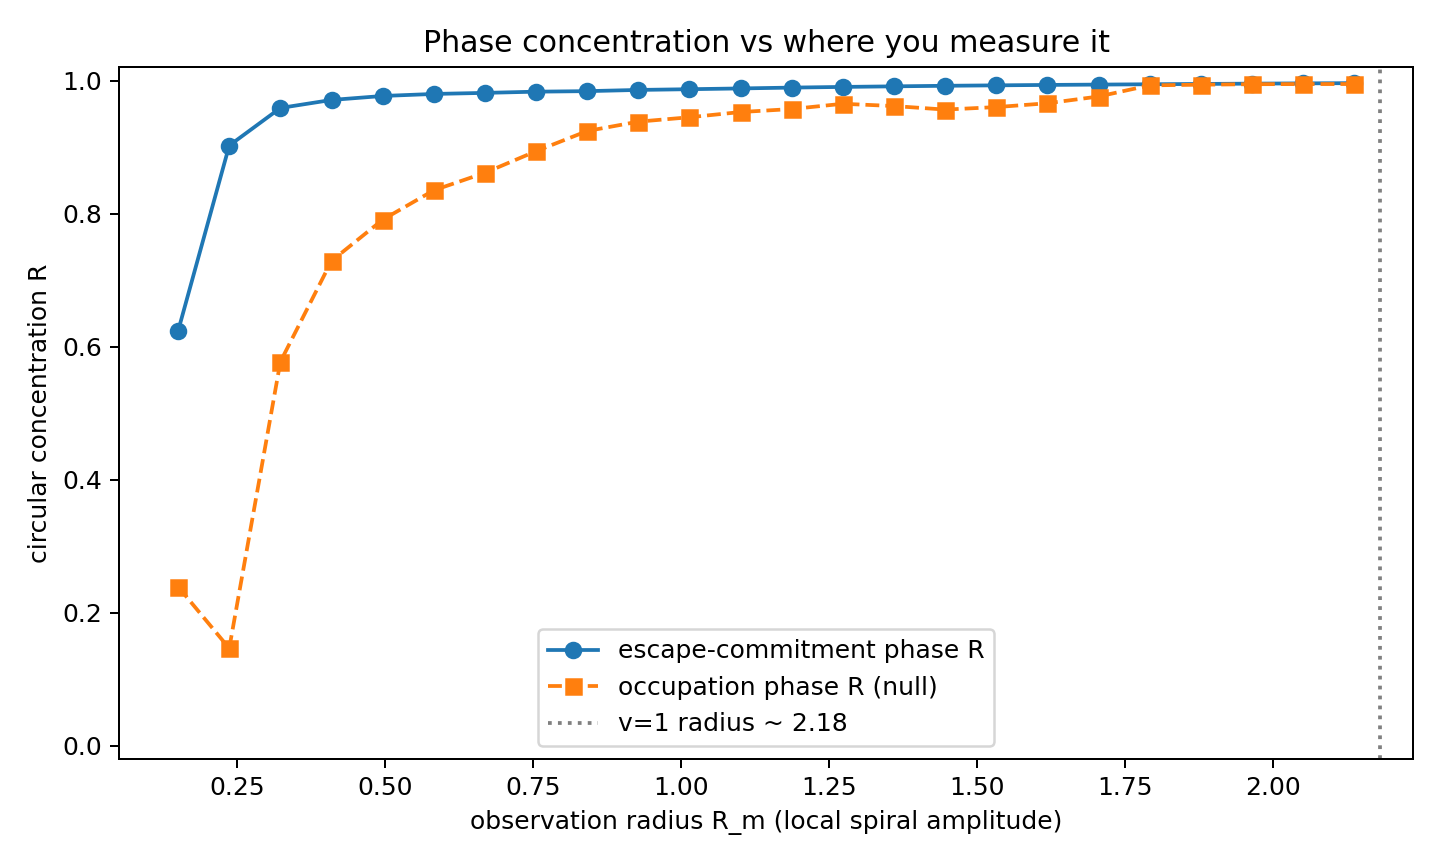

The data file committed next to this chart (first rows):
R_shell, escape_phase_R, escape_phase_mean, n_escape, occupation_R, occupation_mean, n_occ, geom_danger_angle, offset_escape_vs_occupation, offset_escape_vs_geom
0.1500, 0.6234, -2.537, 400, 0.2388, -1.338, 208230, -3.098, 1.199, 0.5610
0.2364, 0.9022, -2.97, 400, 0.1462, 2.525, 153085, -3.098, 0.7889, 0.1283
0.3229, 0.9587, 3.075, 400, 0.5770, 2.293, 98710, -3.089, 0.7822, 0.1192
0.4093, 0.9708, 2.947, 400, 0.7287, 2.318, 72387, -3.089, 0.6291, 0.2466
0.4957, 0.9767, 2.87, 400, 0.7907, 2.412, 55484, -3.089, 0.4578, 0.3237
0.5821, 0.9798, 2.82, 400, 0.8349, 2.45, 46708, -3.089, 0.3698, 0.3739
0.6686, 0.9814, 2.789, 400, 0.8612, 2.486, 39544, -3.089, 0.3033, 0.4049
0.7550, 0.9832, 2.77, 400, 0.8937, 2.531, 34559, -3.089, 0.2385, 0.4239
0.8414, 0.9840, 2.758, 400, 0.9240, 2.594, 29352, -3.089, 0.1643, 0.4361
0.9279, 0.9858, 2.756, 400, 0.9381, 2.621, 26188, -3.089, 0.1348, 0.4378
1.014, 0.9869, 2.754, 400, 0.9447, 2.636, 24312, -3.089, 0.1180, 0.4400
1.101, 0.9881, 2.756, 400, 0.9526, 2.659, 22273, -3.08, 0.0977, 0.4463
1.187, 0.9893, 2.761, 400, 0.9571, 2.674, 20933, -3.08, 0.0875, 0.4413
1.274, 0.9903, 2.766, 400, 0.9650, 2.694, 19719, -3.08, 0.0713, 0.4370
1.36, 0.9912, 2.77, 400, 0.9616, 2.696, 19282, -3.08, 0.0746, 0.4325
1.446, 0.9920, 2.776, 400, 0.9563, 2.687, 19085, -3.072, 0.0889, 0.4357
1.533, 0.9927, 2.781, 400, 0.9600, 2.702, 18497, -3.072, 0.0793, 0.4305
1.619, 0.9933, 2.786, 400, 0.9658, 2.718, 18066, -3.072, 0.0673, 0.4258
1.706, 0.9938, 2.79, 400, 0.9759, 2.74, 17699, -3.063, 0.0492, 0.4305
1.792, 0.9944, 2.794, 400, 0.9927, 2.778, 17002, -3.054, 0.0156, 0.4353
1.879, 0.9948, 2.797, 400, 0.9937, 2.784, 17120, -3.046, 0.0122, 0.4410
1.965, 0.9953, 2.799, 400, 0.9944, 2.784, 16411, -3.037, 0.0148, 0.4471
2.051, 0.9957, 2.801, 400, 0.9946, 2.78, 14232, -3.011, 0.0207, 0.4715
2.138, 0.9960, 2.803, 400, 0.9947, 2.776, 11525, -2.976, 0.0266, 0.5045
